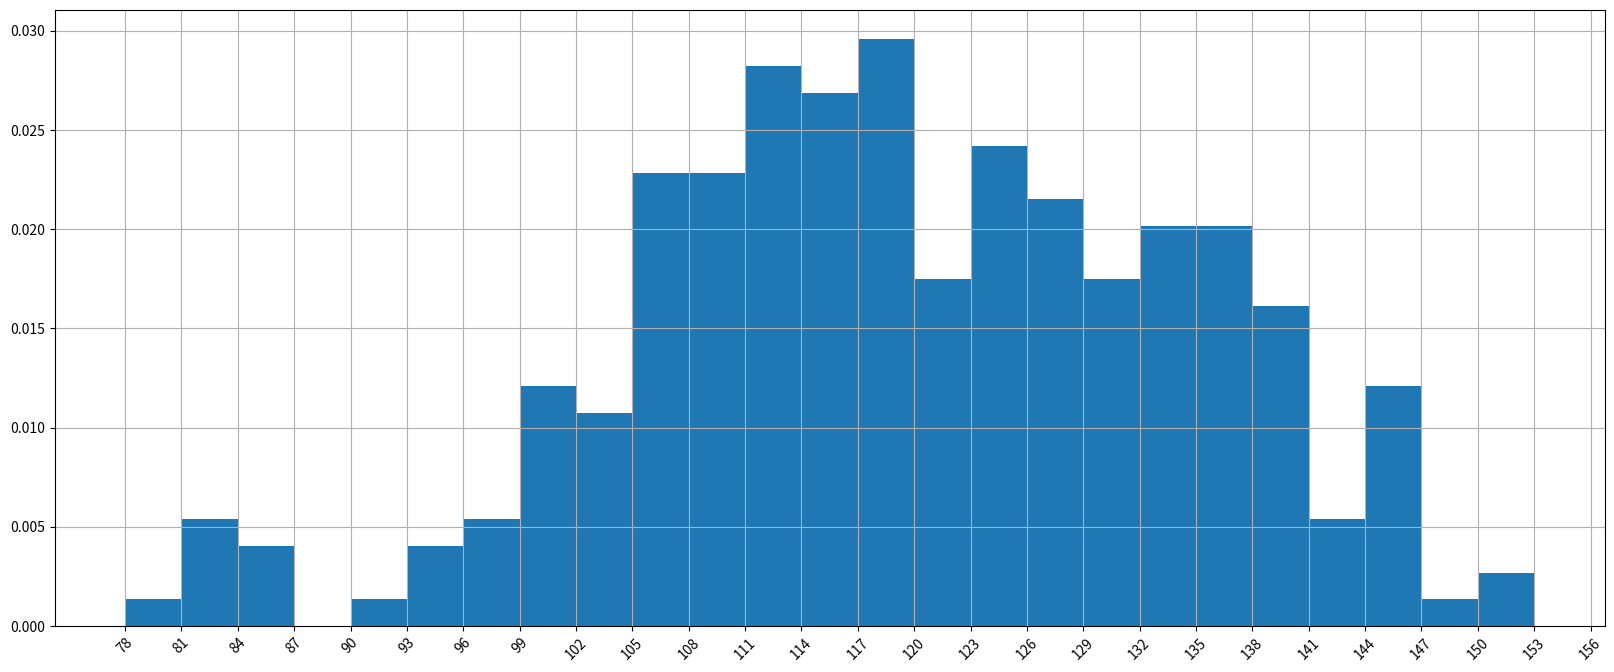

Write the Python code that produced this figure.
from matplotlib import pyplot as plt
from matplotlib import font_manager

# 在绘制直方图时：1.数据必须是未经统计的原始数据  2.计算后的组数最终是为整数，否则直方图会有偏差  3.在刻度标注时，注意最后一个刻度的显示

# 假设你获取了250部电影的时长(列表a中),希望统计出这些电影时长的分布状态(比如时长为100分钟到120分钟电影的数量,出现的频率)等信息

a=[131,  98, 125, 131, 124, 139, 131, 117, 128, 108, 135, 138, 131, 102, 107, 114, 119, 128, 121, 142, 127, 130, 124, 101, 110, 116, 117, 110, 128, 128, 115,  99, 136, 126, 134,  95, 138, 117, 111,78, 132, 124, 113, 150, 110, 117,  86,  95, 144, 105, 126, 130,126, 130, 126, 116, 123, 106, 112, 138, 123,  86, 101,  99, 136,123, 117, 119, 105, 137, 123, 128, 125, 104, 109, 134, 125, 127,105, 120, 107, 129, 116, 108, 132, 103, 136, 118, 102, 120, 114,105, 115, 132, 145, 119, 121, 112, 139, 125, 138, 109, 132, 134,156, 106, 117, 127, 144, 139, 139, 119, 140,  83, 110, 102,123,107, 143, 115, 136, 118, 139, 123, 112, 118, 125, 109, 119, 133,112, 114, 122, 109, 106, 123, 116, 131, 127, 115, 118, 112, 135,115, 146, 137, 116, 103, 144,  83, 123, 111, 110, 111, 100, 154,136, 100, 118, 119, 133, 134, 106, 129, 126, 110, 111, 109, 141,120, 117, 106, 149, 122, 122, 110, 118, 127, 121, 114, 125, 126,114, 140, 103, 130, 141, 117, 106, 114, 121, 114, 133, 137,  92,121, 112, 146,  97, 137, 105,  98, 117, 112,  81,  97, 139, 113,134, 106, 144, 110, 137, 137, 111, 104, 117, 100, 111, 101, 110,105, 129, 137, 112, 120, 113, 133, 112,  83,  94, 146, 133, 101,131, 116, 111,  84, 137, 115, 122, 106, 144, 109, 123, 116, 111,111, 133, 150]

# 组距
bin_width = 3

# 组数为：
bin_nums = (max(a) - min(a))//bin_width

print(bin_nums,max(a)-min(a))

# 中文显示
my_font = font_manager.FontProperties(fname="/Library/Fonts/Songti.ttc")

# 图形大小
plt.figure(figsize=(20, 8), dpi=80)

# 绘图及刻度标注  -- 注意最后一个刻度的标注
# plt.hist(a,int(bin_nums))  # 方式一
# plt.hist(a,[min(a) + i*bin_width for i in range(bin_nums)])  # 方式二，等同于上一行，此时组距相等，也可不等
plt.hist(a,[min(a) + i*bin_width for i in range(bin_nums)],density=True)  # density = True ,此时表示为频率直方图，默认频数直方图
plt.xticks(list(range(min(a),max(a)+bin_width))[::bin_width],rotation=45)  # 注意最后一个刻度的标注
plt.grid()

# 显示绘图
plt.show()
